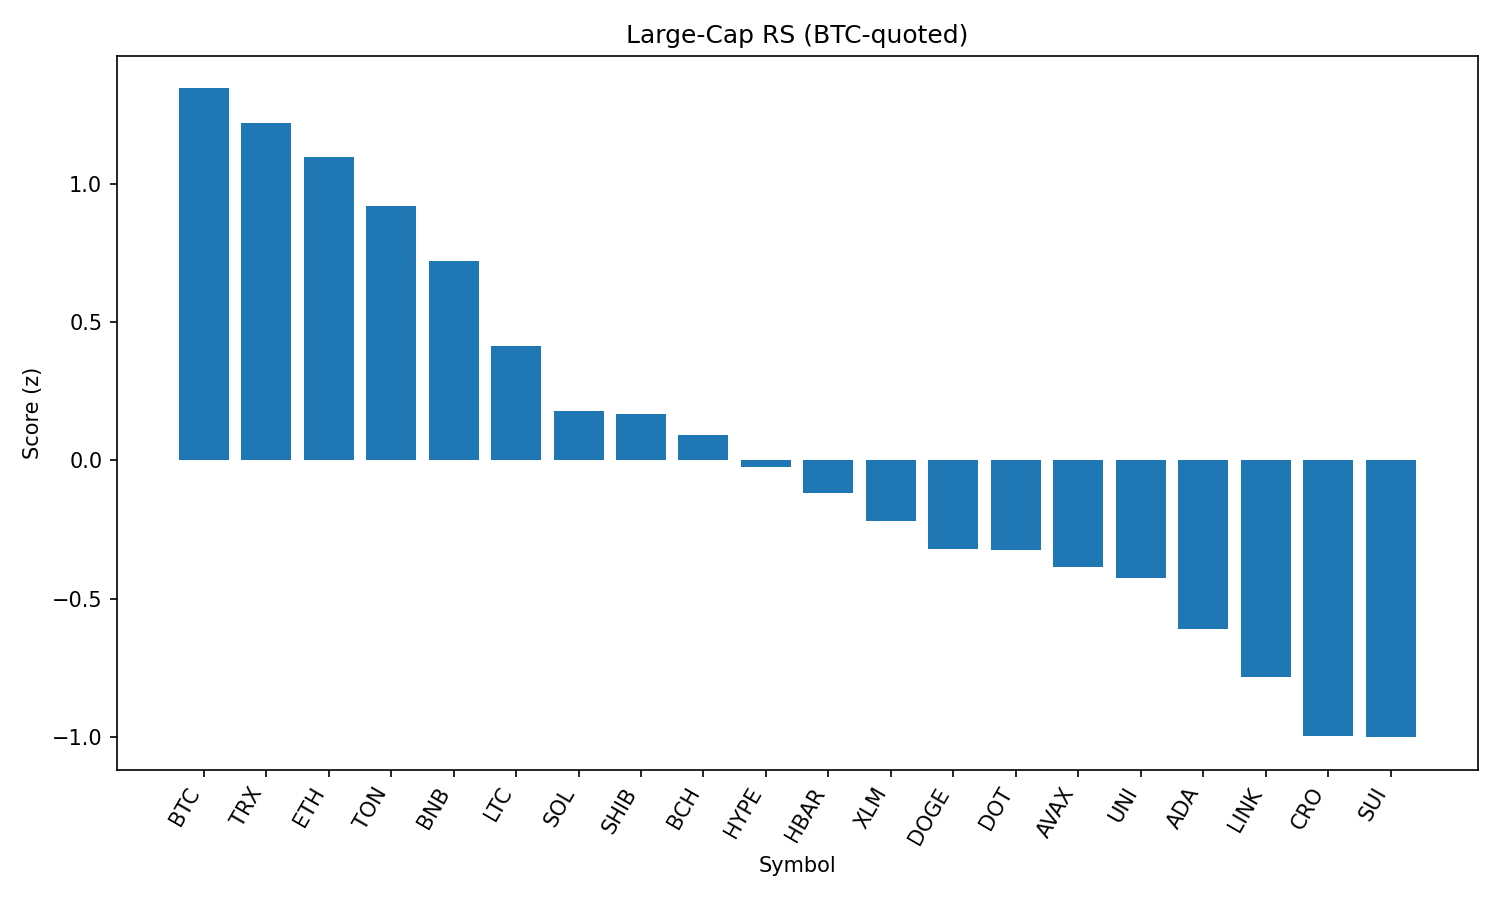

Values plotted in this chart, from the file beside it:
rank, name, symbol, price_btc, price_usd, pct_1h_btc, pct_24h_btc, pct_7d_btc, market_cap_rank, market_cap_usd, volume_usd, score
1, Bitcoin, BTC, 1.0, 107391, 0.0, 0.0, 0.0, 1, 2137715038703, 29317007737, 1.346
2, TRON, TRX, 3.14e-06, 0.3373, -0.04699, 0.1143, -0.5539, 9, 31921402118, 560479567, 1.223
3, Ethereum, ETH, 0.04082, 4383, -0.04524, -0.6256, -2.656, 2, 528558935129, 23406331279, 1.098
4, Toncoin, TON, 2.89e-05, 3.1, -0.2198, 0.2769, -1.366, 29, 7968293416, 108209612, 0.9209
5, BNB, BNB, 0.007927, 851.1, -0.3386, 0.2569, 2.095, 5, 118395284422, 914673748, 0.7204
6, Litecoin, LTC, 0.001002, 107.5, -0.2095, -2.023, -3.729, 27, 8198475527, 357485927, 0.4152
7, Solana, SOL, 0.001838, 197.3, -0.3468, -2.056, -2.013, 6, 106710335414, 5842565497, 0.1774
8, Shiba Inu, SHIB, 1.11292e-10, 1.195e-05, -0.264, -2.675, -3.639, 30, 7039527614, 150137209, 0.1672
9, Bitcoin Cash, BCH, 0.004948, 531.3, -0.3714, -2.071, -3.962, 21, 10580551715, 146086604, 0.09308
10, Hyperliquid, HYPE, 0.0004106, 44.08, -0.6748, -0.1107, -0.2954, 17, 11927280797, 267542698, -0.0233
11, Hedera, HBAR, 1.99e-06, 0.2136, -0.1692, -4.573, -9.609, 25, 9052523309, 191752756, -0.1183
12, Stellar, XLM, 3.22e-06, 0.3462, -0.3686, -3.271, -10.61, 20, 10865517198, 183914222, -0.2196
13, Dogecoin, DOGE, 1.95e-06, 0.2089, -0.4247, -3.438, -5.456, 10, 31486538454, 1287138945, -0.3184
14, Polkadot, DOT, 3.412e-05, 3.66, -0.4536, -3.166, -6.255, 36, 5574693560, 224286131, -0.3234
15, Avalanche, AVAX, 0.000214, 22.97, -0.5587, -2.563, -5.505, 22, 9705976392, 349438348, -0.3845
16, Uniswap, UNI, 8.719e-05, 9.36, -0.3994, -3.983, -9.266, 35, 5622330415, 239247223, -0.4245
17, Cardano, ADA, 7.45e-06, 0.8003, -0.6361, -2.803, -8.719, 11, 29195200546, 1089358137, -0.6085
18, Chainlink, LINK, 0.0002129, 22.86, -0.707, -3.023, -7.673, 13, 15498537874, 995824209, -0.7842
19, Cronos, CRO, 2.56e-06, 0.2747, -1.015, -4.554, 81.05, 24, 9228549176, 259104199, -0.998
20, Sui, SUI, 2.938e-05, 3.15, -0.7034, -3.936, -10.31, 19, 11074109784, 675304009, -1.001
21, XRP, XRP, 2.53e-05, 2.72, -0.8061, -3.344, -5.675, 4, 161609877371, 4478515509, -1.017
